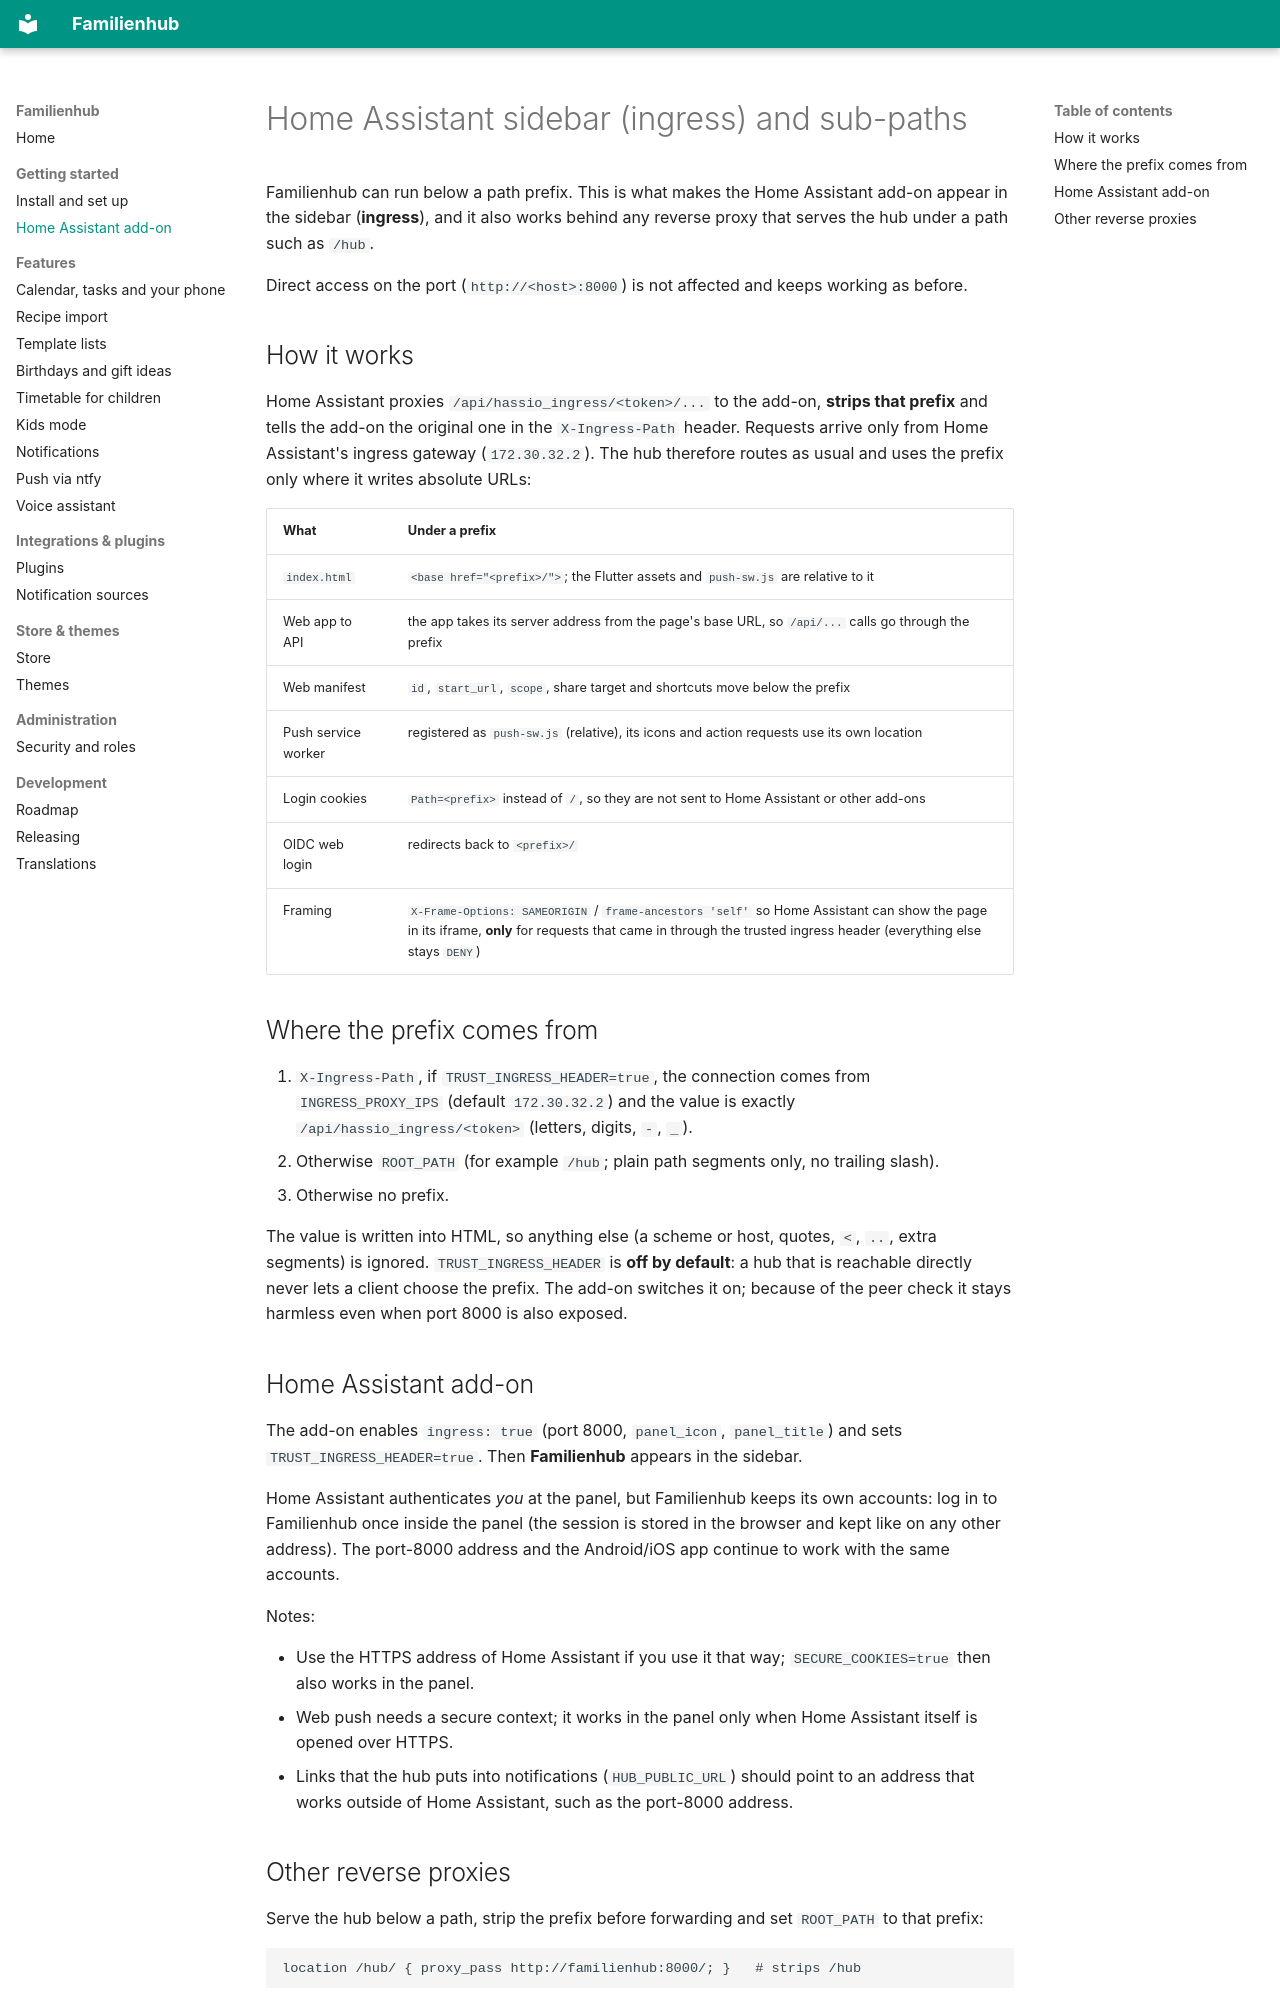

repository: Brottuetchen/familienhub · page: home-assistant/index.html · generator: mkdocs

# Home Assistant sidebar (ingress) and sub-paths

Familienhub can run below a path prefix. This is what makes the Home Assistant add-on appear in the sidebar
(**ingress**), and it also works behind any reverse proxy that serves the hub under a path such as `/hub`.

Direct access on the port (`http://<host>:8000`) is not affected and keeps working as before.

## How it works

Home Assistant proxies `/api/hassio_ingress/<token>/...` to the add-on, **strips that prefix** and tells the add-on
the original one in the `X-Ingress-Path` header. Requests arrive only from Home Assistant's ingress gateway
(`172.30.32.2`). The hub therefore routes as usual and uses the prefix only where it writes absolute URLs:

| What | Under a prefix |
|---|---|
| `index.html` | `<base href="<prefix>/">`; the Flutter assets and `push-sw.js` are relative to it |
| Web app to API | the app takes its server address from the page's base URL, so `/api/...` calls go through the prefix |
| Web manifest | `id`, `start_url`, `scope`, share target and shortcuts move below the prefix |
| Push service worker | registered as `push-sw.js` (relative), its icons and action requests use its own location |
| Login cookies | `Path=<prefix>` instead of `/`, so they are not sent to Home Assistant or other add-ons |
| OIDC web login | redirects back to `<prefix>/` |
| Framing | `X-Frame-Options: SAMEORIGIN` / `frame-ancestors 'self'` so Home Assistant can show the page in its iframe, **only** for requests that came in through the trusted ingress header (everything else stays `DENY`) |

## Where the prefix comes from

1. `X-Ingress-Path`, if `TRUST_INGRESS_HEADER=true`, the connection comes from `INGRESS_PROXY_IPS`
   (default `172.30.32.2`) and the value is exactly `/api/hassio_ingress/<token>` (letters, digits, `-`, `_`).
2. Otherwise `ROOT_PATH` (for example `/hub`; plain path segments only, no trailing slash).
3. Otherwise no prefix.

The value is written into HTML, so anything else (a scheme or host, quotes, `<`, `..`, extra segments) is ignored.
`TRUST_INGRESS_HEADER` is **off by default**: a hub that is reachable directly never lets a client choose the
prefix. The add-on switches it on; because of the peer check it stays harmless even when port 8000 is also exposed.
